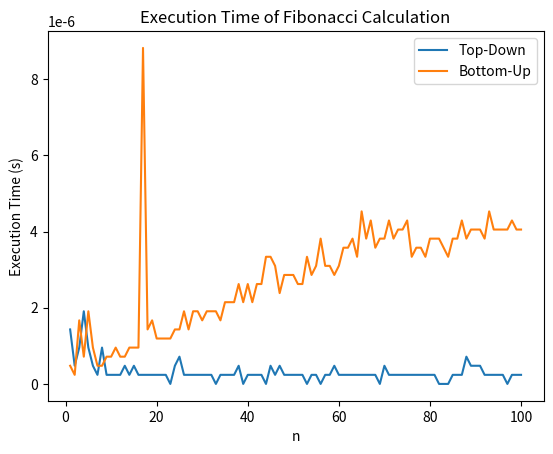

Python code for this plot:
import time
import matplotlib.pyplot as plt

# 自頂向下計算 Fibonacci 數列
def fibonacci_top_down(n, memo={}):
    if n in memo:
        return memo[n]
    if n <= 2:
        return 1
    memo[n] = fibonacci_top_down(n - 1, memo) + fibonacci_top_down(n - 2, memo)
    return memo[n]

# 自底向上計算 Fibonacci 數列
def fibonacci_bottom_up(n):
    if n <= 2:
        return 1
    bottom_up = [0] * (n + 1)
    bottom_up[1] = 1
    bottom_up[2] = 1
    for i in range(3, n + 1):
        bottom_up[i] = bottom_up[i - 1] + bottom_up[i - 2]
    return bottom_up[n]

# 測量執行時間
def measure_execution_time(func, max_n):
    execution_times = []
    for n in range(1, max_n + 1):
        start_time = time.time()
        func(n)
        end_time = time.time()
        execution_times.append(end_time - start_time)
    return execution_times

max_n = 100
top_down_times = measure_execution_time(fibonacci_top_down, max_n)
bottom_up_times = measure_execution_time(fibonacci_bottom_up, max_n)


# 繪製折線圖
plt.plot(range(1, max_n + 1), top_down_times, label='Top-Down')
plt.plot(range(1, max_n + 1), bottom_up_times, label='Bottom-Up')
plt.xlabel('n')
plt.ylabel('Execution Time (s)')
plt.title('Execution Time of Fibonacci Calculation')
plt.legend()
plt.show()
